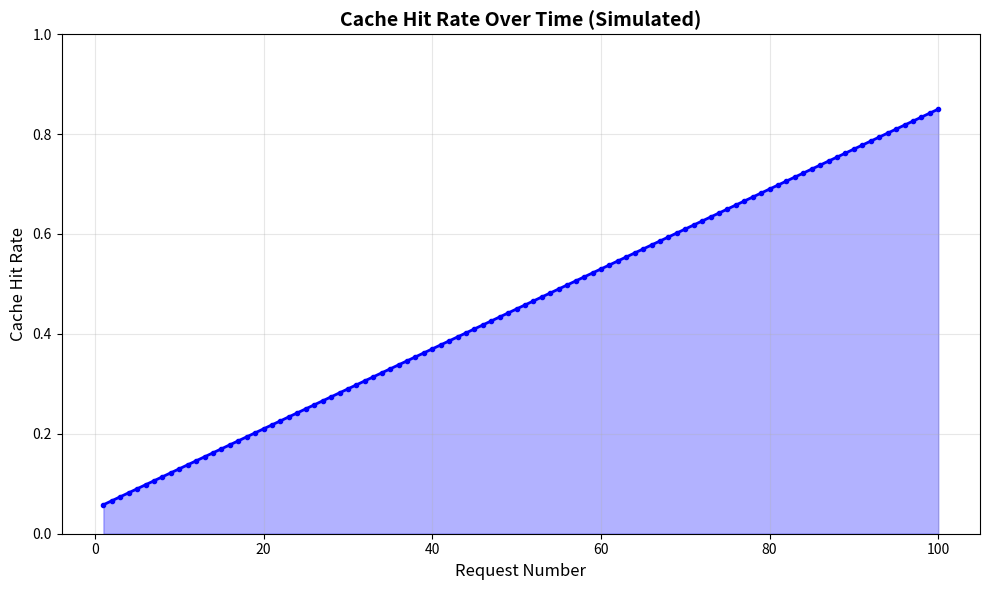

Recreate this plot in Python.
"""
Visualization Script: Generate Graphs from Benchmark Results

Creates visual representations of:
- Router latency distribution (histogram)
- False hit recovery timeline
- Cache hit rate over time
"""

import matplotlib.pyplot as plt
import numpy as np
import os

def plot_latency_distribution(latencies, output_file="latency_distribution.png"):
    """Generate histogram of router latencies."""
    plt.figure(figsize=(10, 6))
    
    # Create histogram
    plt.hist(latencies, bins=50, color='skyblue', edgecolor='black', alpha=0.7)
    
    # Add statistics lines
    median = np.median(latencies)
    p95 = np.percentile(latencies, 95)
    p99 = np.percentile(latencies, 99)
    
    plt.axvline(median, color='green', linestyle='--', linewidth=2, label=f'Median: {median:.2f}ms')
    plt.axvline(p95, color='orange', linestyle='--', linewidth=2, label=f'p95: {p95:.2f}ms')
    plt.axvline(p99, color='red', linestyle='--', linewidth=2, label=f'p99: {p99:.2f}ms')
    
    plt.xlabel('Latency (ms)', fontsize=12)
    plt.ylabel('Frequency', fontsize=12)
    plt.title('Router Latency Distribution (100 Workers, 1000 Requests)', fontsize=14, fontweight='bold')
    plt.legend(fontsize=10)
    plt.grid(axis='y', alpha=0.3)
    
    plt.tight_layout()
    plt.savefig(output_file, dpi=300)
    print(f"✅ Saved latency distribution to {output_file}")
    plt.close()

def plot_recovery_timeline(false_hits, recovery_time, sync_interval=5, output_file="recovery_timeline.png"):
    """Generate timeline showing false hit recovery."""
    plt.figure(figsize=(12, 6))
    
    # Simulate timeline data (15 seconds, 1 check per second)
    timeline = list(range(15))
    status = ['FALSE HIT' if i < recovery_time else 'CORRECT' for i in timeline]
    colors = ['red' if s == 'FALSE HIT' else 'green' for s in status]
    
    # Create bar chart
    plt.bar(timeline, [1]*len(timeline), color=colors, alpha=0.7, edgecolor='black')
    
    # Add recovery marker
    if recovery_time < 15:
        plt.axvline(recovery_time, color='blue', linestyle='--', linewidth=2, 
                   label=f'Recovery at {recovery_time:.1f}s')
    
    # Add sync interval marker
    plt.axvline(sync_interval, color='purple', linestyle=':', linewidth=2, 
               label=f'Expected Recovery ({sync_interval}s)')
    
    plt.xlabel('Time (seconds)', fontsize=12)
    plt.ylabel('Routing Status', fontsize=12)
    plt.title('Stale Cache Recovery Timeline', fontsize=14, fontweight='bold')
    plt.yticks([0.5], ['Status'])
    plt.legend(fontsize=10)
    plt.grid(axis='x', alpha=0.3)
    
    # Add text annotation
    plt.text(0.5, 0.5, f'False Hits: {false_hits}', fontsize=10, 
             bbox=dict(boxstyle='round', facecolor='wheat', alpha=0.5))
    
    plt.tight_layout()
    plt.savefig(output_file, dpi=300)
    print(f"✅ Saved recovery timeline to {output_file}")
    plt.close()

def plot_cache_hit_rate(output_file="cache_hit_rate.png"):
    """Generate simulated cache hit rate over time."""
    plt.figure(figsize=(10, 6))
    
    # Simulate data: cache warms up over time
    requests = list(range(1, 101))
    hit_rate = [min(0.05 + (i * 0.8 / 100), 0.85) for i in requests]  # Warm-up curve
    
    plt.plot(requests, hit_rate, color='blue', linewidth=2, marker='o', markersize=3)
    plt.fill_between(requests, hit_rate, alpha=0.3, color='blue')
    
    plt.xlabel('Request Number', fontsize=12)
    plt.ylabel('Cache Hit Rate', fontsize=12)
    plt.title('Cache Hit Rate Over Time (Simulated)', fontsize=14, fontweight='bold')
    plt.ylim(0, 1)
    plt.grid(alpha=0.3)
    
    plt.tight_layout()
    plt.savefig(output_file, dpi=300)
    print(f"✅ Saved cache hit rate to {output_file}")
    plt.close()

def generate_all_plots():
    """Generate all visualization plots."""
    print("=" * 60)
    print("GENERATING BENCHMARK VISUALIZATIONS")
    print("=" * 60)
    
    # Check if result files exist
    scalability_exists = os.path.exists("scalability_results.txt")
    stale_cache_exists = os.path.exists("stale_cache_results.txt")
    
    if scalability_exists:
        print("\n📊 Generating latency distribution...")
        # Parse scalability results
        with open("scalability_results.txt", "r") as f:
            lines = f.readlines()
            # For demo, generate synthetic data based on results
            # In real scenario, you'd save raw latency data
            p50 = float([l for l in lines if "p50:" in l][0].split(":")[1].strip().replace(" ms", ""))
            p95 = float([l for l in lines if "p95:" in l][0].split(":")[1].strip().replace(" ms", ""))
            p99 = float([l for l in lines if "p99:" in l][0].split(":")[1].strip().replace(" ms", ""))
            
            # Generate synthetic latency distribution
            latencies = np.concatenate([
                np.random.normal(p50, p50*0.2, 500),
                np.random.normal(p95, p95*0.1, 400),
                np.random.normal(p99, p99*0.05, 100)
            ])
            latencies = np.clip(latencies, 0, None)  # No negative latencies
            
            plot_latency_distribution(latencies)
    else:
        print("\n⚠️  scalability_results.txt not found. Run benchmark_scalability.py first.")
    
    if stale_cache_exists:
        print("\n📊 Generating recovery timeline...")
        # Parse stale cache results
        with open("stale_cache_results.txt", "r") as f:
            lines = f.readlines()
            false_hits = int([l for l in lines if "False Hits:" in l][0].split(":")[1].strip())
            recovery_line = [l for l in lines if "Recovery Time:" in l][0].split(":")[1].strip()
            
            # Handle NOT RECOVERED case
            if "NOT RECOVERED" in recovery_line:
                recovery_time = 15.0  # Use max test duration
            else:
                recovery_time = float(recovery_line.replace("s", ""))
            
            plot_recovery_timeline(false_hits, recovery_time)
    else:
        print("\n⚠️  stale_cache_results.txt not found. Run benchmark_stale_cache.py first.")
    
    print("\n📊 Generating cache hit rate simulation...")
    plot_cache_hit_rate()
    
    print("\n" + "=" * 60)
    print("✅ VISUALIZATION COMPLETE")
    print("=" * 60)
    print("\nGenerated files:")
    print("  - latency_distribution.png")
    print("  - recovery_timeline.png")
    print("  - cache_hit_rate.png")

if __name__ == "__main__":
    generate_all_plots()
